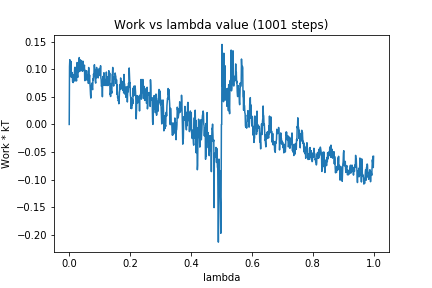

The table this chart was drawn from, first rows:
0, 0.0
1, 0.1045
2, 0.1171
3, 0.1008
4, 0.1009
5, 0.08749
6, 0.1141
7, 0.08533
8, 0.08793
9, 0.094
10, 0.09319
11, 0.07752
12, 0.07874
13, 0.07575
14, 0.08964
15, 0.07785
16, 0.08153
17, 0.09196
18, 0.1014
19, 0.1035
20, 0.1016
21, 0.07896
22, 0.09324
23, 0.08238
24, 0.07878
25, 0.09416
26, 0.112
27, 0.09021
28, 0.08513
29, 0.1016
30, 0.107
31, 0.09479
32, 0.1053
33, 0.121
34, 0.09662
35, 0.1147
36, 0.1103
37, 0.1168
38, 0.09669
39, 0.1127
40, 0.1151
41, 0.109
42, 0.1008
43, 0.1057
44, 0.0962
45, 0.1145
46, 0.1019
47, 0.0992
48, 0.09969
49, 0.1034
50, 0.1072
51, 0.0793
52, 0.08667
53, 0.09783
54, 0.07958
55, 0.09016
56, 0.08927
57, 0.0973
58, 0.09094
59, 0.08104
60, 0.08251
... 940 more rows
